Image classification data set "cls_data" (minkukwon/Team03Midterm on GitHub). Class labels (2): AI glasses, normal glasses.

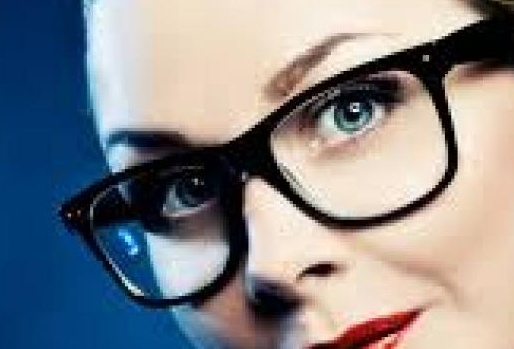
Label: normal glasses

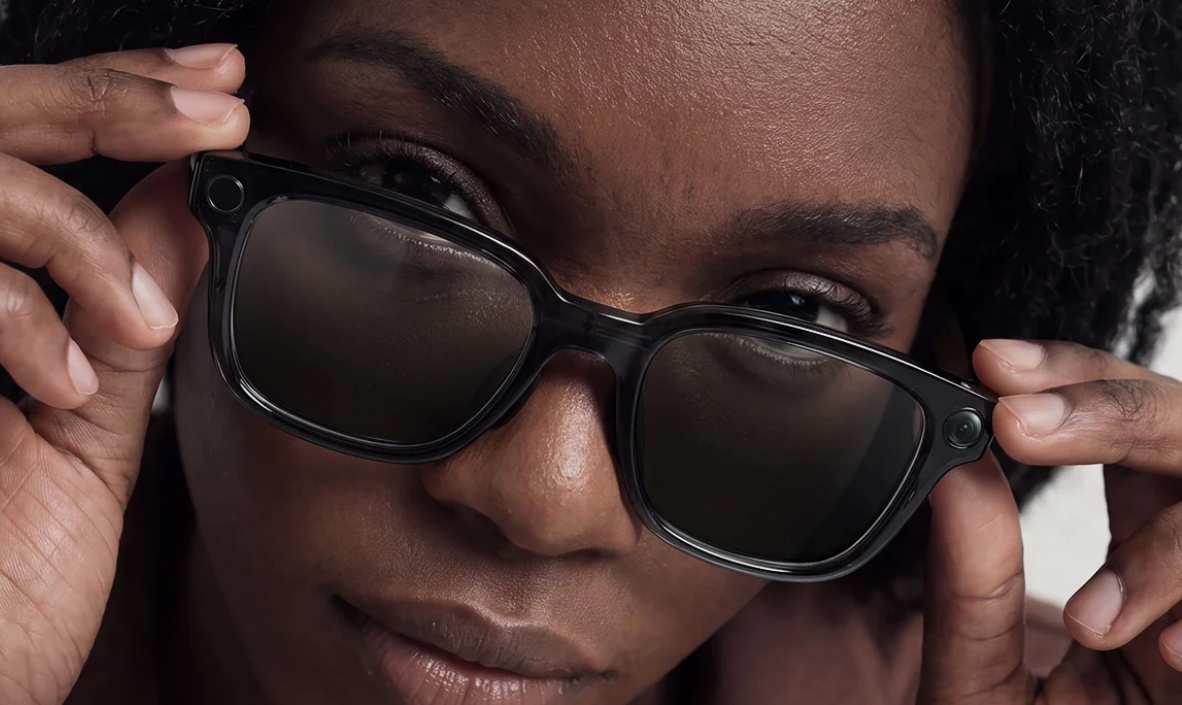
Label: AI glasses

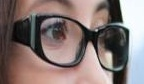
Label: normal glasses

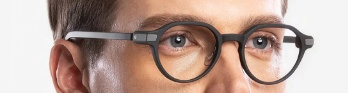
Label: AI glasses

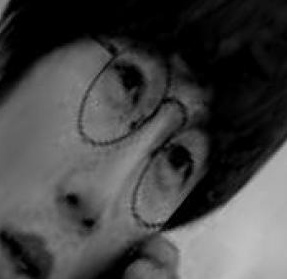
Label: normal glasses

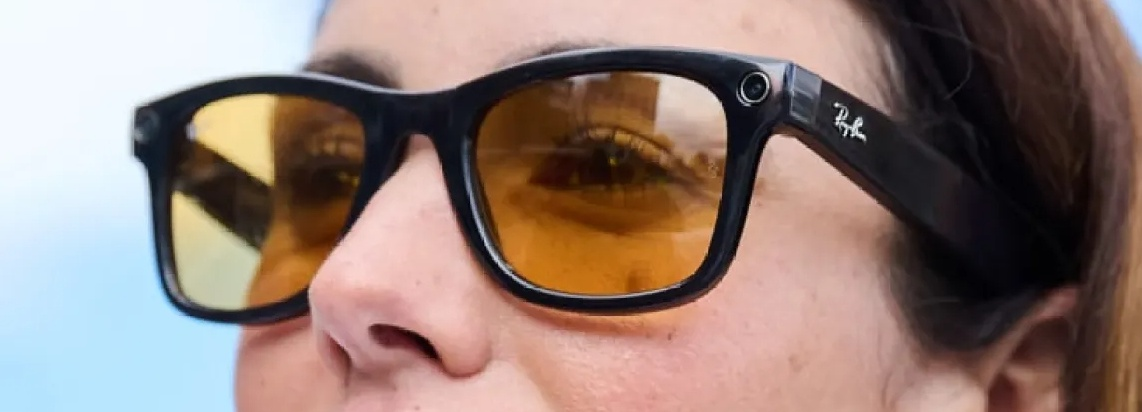
Label: AI glasses
